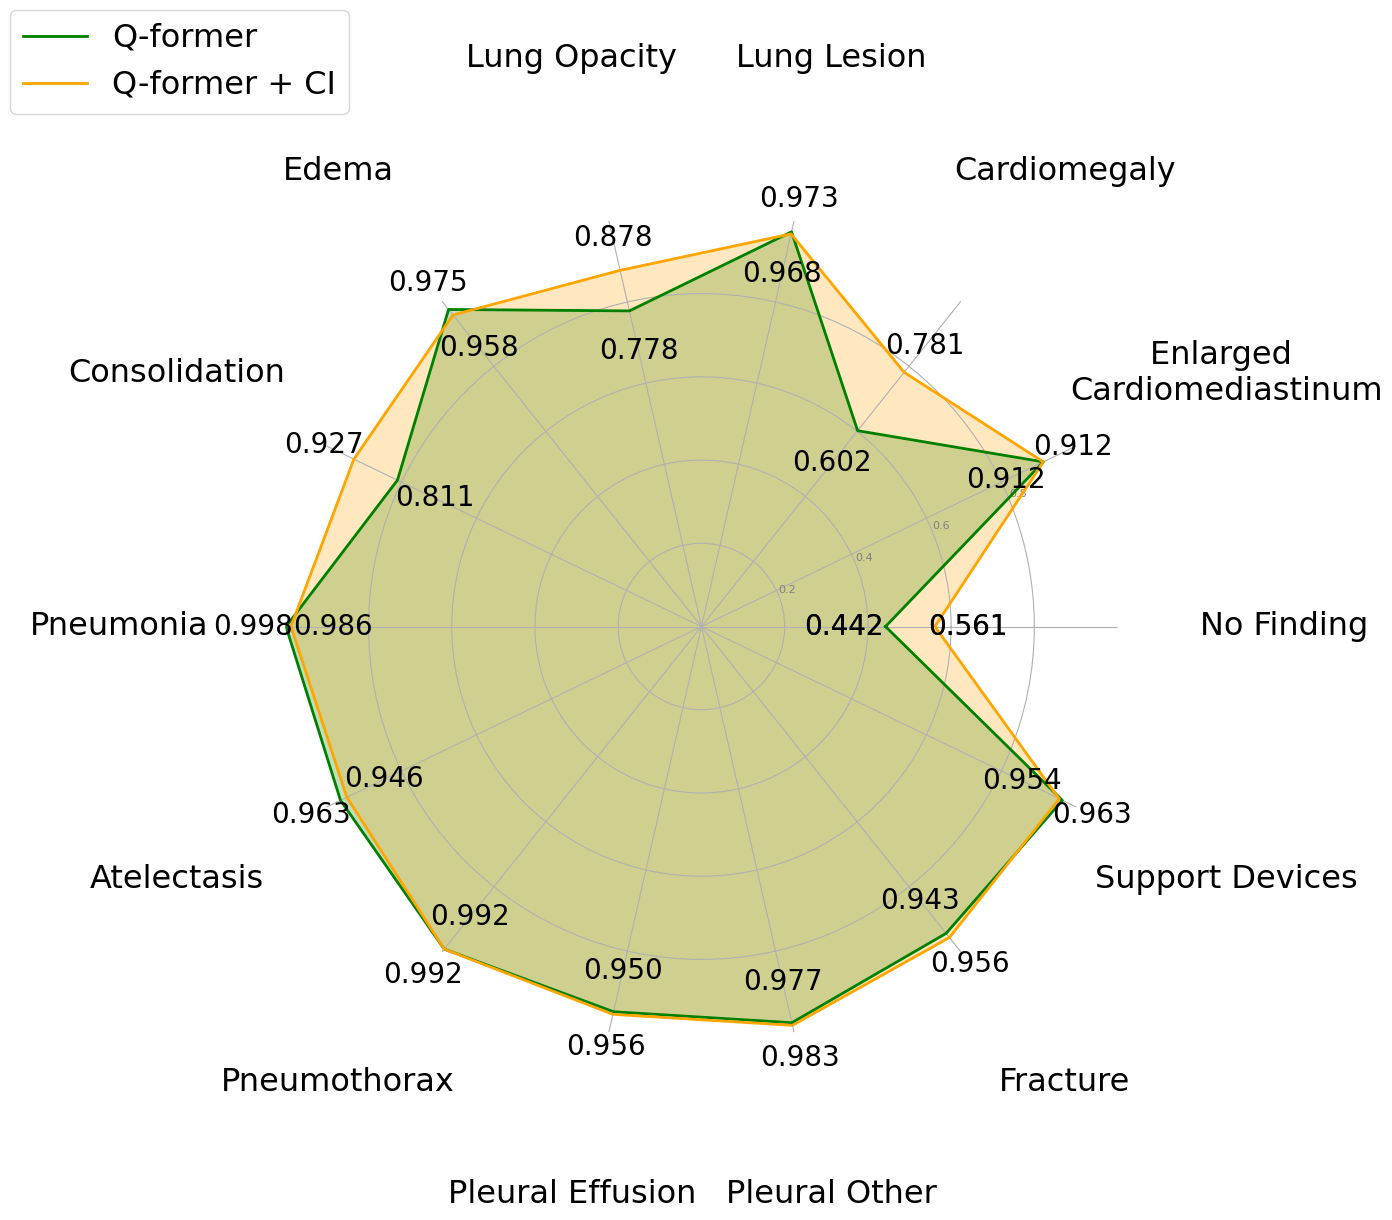

Write Python code to recreate this figure.
import numpy as np
import matplotlib.pyplot as plt
from matplotlib import rcParams

rcParams['font.family'] = 'Times New Roman'
# 数据示例
categories = [
            "No Finding", "Enlarged \nCardiomediastinum", "Cardiomegaly",
            "Lung Lesion", "Lung Opacity", "Edema", "Consolidation",
            "Pneumonia", "Atelectasis", "Pneumothorax", "Pleural Effusion",
            "Pleural Other", "Fracture", "Support Devices"
]

# 两组模型的值 (示例数据，可替换为实际值)
# non_causal_model = [0.7339, 0.6119, 0.7051, 0.9729, 0.6847, 0.9695, 0.4881, 0.9966, 0.9390, 0.3881, 0.4102, 0.9915, 0.9678, 0.9610]
# vlci_model =       [0.7000, 0.6356, 0.6966, 0.9695, 0.6966, 0.9593, 0.6373, 0.9831, 0.9254, 0.6237, 0.5797, 0.9780, 0.9458, 0.9508]
non_causal_model = [0.4424, 0.9120, 0.6020, 0.9729, 0.7780, 0.9746, 0.8108, 0.9983, 0.9627, 0.9915, 0.9495, 0.9766, 0.9431, 0.9627]
vlci_model =       [0.5610, 0.9119, 0.7814, 0.9678, 0.8780, 0.9576, 0.9271, 0.9864, 0.9458, 0.9915, 0.9559, 0.9831, 0.9559, 0.9542]

# 将类别的数量均分到圆周
num_vars = len(categories)

# 创建角度（每个类别的起始点）
angles = np.linspace(0, 2 * np.pi, num_vars, endpoint=False).tolist()
angles += angles[:1]  # 闭合多边形

# 数据闭合（起点和终点相同）
non_causal_model += non_causal_model[:1]
vlci_model += vlci_model[:1]

# 开始绘制
fig, ax = plt.subplots(figsize=(16, 16), subplot_kw=dict(polar=True))

# 绘制每组模型的曲线
ax.plot(angles, non_causal_model, color='green', linewidth=2, label='Q-former')
ax.fill(angles, non_causal_model, color='green', alpha=0.25)

ax.plot(angles, vlci_model, color='orange', linewidth=2, label='Q-former + CI')
ax.fill(angles, vlci_model, color='orange', alpha=0.25)

# 在每个顶点处添加具体数值标注
# for angle, value in zip(angles, non_causal_model):
#     ax.text(angle, value -0.1, f'{value:.3f}', color='black', fontsize=14, ha='center', va='center')

# for angle, value in zip(angles, vlci_model):
#     ax.text(angle, value + 0.08, f'{value:.3f}', color='black', fontsize=14, ha='center', va='center')

# 根据数值大小动态调整位置
for angle, value_nc, value_vl in zip(angles, non_causal_model, vlci_model):
    # Non-causal model 数值位置
    if value_nc >= value_vl:
        ax.text(angle, value_nc + 0.08, f'{value_nc:.3f}', color='black', fontsize=20, ha='center', va='center')  # 外侧
    else:
        ax.text(angle, value_nc - 0.1, f'{value_nc:.3f}', color='black', fontsize=20, ha='center', va='center')  # 内侧

    # VLCI model 数值位置
    if value_vl > value_nc:
        ax.text(angle, value_vl + 0.08, f'{value_vl:.3f}', color='black', fontsize=20, ha='center', va='center')  # 外侧
    else:
        ax.text(angle, value_vl - 0.1, f'{value_vl:.3f}', color='black', fontsize=20, ha='center', va='center')  # 内侧
        
# 添加每个类别的标签
ax.xaxis.set_visible(True)
ax.set_xticks(angles[:-1])
# ax.set_xticklabels(categories, fontsize=10)
# 添加疾病名称并稍微远离圆环
for angle, label in zip(angles[:-1], categories):
    ax.text(angle, 1.4, label, fontsize=23, ha='center', va='center') 
# 隐藏默认的类别标签
# ax.set_xticks([])
ax.set_xticklabels([])

# 设置雷达图的范围
ax.set_ylim(0, 1)
ax.spines['polar'].set_visible(False)
ax.set_yticks([0.2, 0.4, 0.6, 0.8])
ax.set_yticklabels(["0.2", "0.4", "0.6", "0.8"], color="grey", size=8)

# 添加标题
# ax.set_title("Comparison of Non-causal Model and VLCI", size=16, pad=20)

# 显示图例
ax.legend(loc='upper left', bbox_to_anchor=(-0.35, 1.26), fontsize=20, prop={'family': 'Times New Roman', 'size': 23})

# 显示图形
plt.tight_layout()
# plt.show()
output_path = r"D:\code\ubc\paper\new_paper\course\figure\image.png"  # 替换为你的目标保存路径
plt.savefig(output_path, dpi=300, bbox_inches='tight')  # 保存图像，dpi=300表示高分辨率
